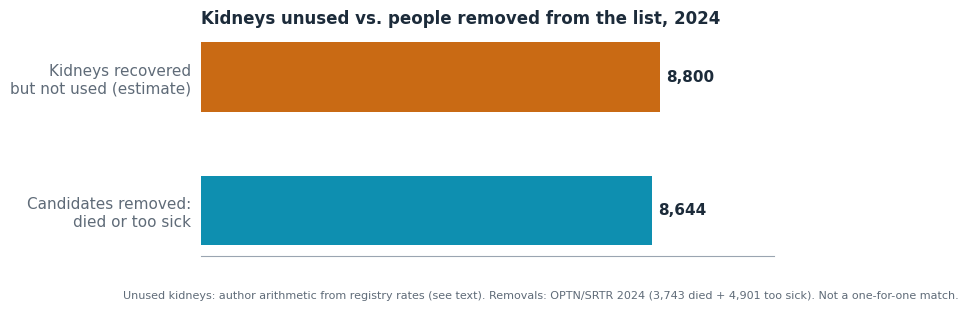

The matplotlib source for this figure: (Note: this script raises an exception after producing the figure.)
import matplotlib
matplotlib.use('Agg')
import matplotlib.pyplot as plt
from matplotlib.patches import FancyBboxPatch
TEAL='#0e8fb0'; AMBER='#c96a14'; INK='#1c2b3a'; MUTE='#5f6b78'; SAND='#f6efe3'; GREY='#c9d1da'
plt.rcParams.update({'text.parse_math':False,'font.family':'DejaVu Sans','font.size':11,'axes.edgecolor':'#9aa5b1','axes.labelcolor':INK,'text.color':INK,'xtick.color':MUTE,'ytick.color':MUTE})
OUT='/home/user/cold-ischemia/_paper4/fig/'
def save(fig,n): fig.savefig(OUT+n+'.png',dpi=220,bbox_inches='tight',facecolor='white'); plt.close(fig)
def clean(ax,left=True):
    for s in ('top','right'): ax.spines[s].set_visible(False)
    if not left: ax.spines['left'].set_visible(False)
def hbars(name,title,labels,vals,colors,fmt,note=None,xmax=None,figsize=(7.4,2.9)):
    fig,ax=plt.subplots(figsize=figsize); y=list(range(len(vals)))[::-1]
    b=ax.barh(y,vals,color=colors,height=.52)
    for r,v in zip(b,vals): ax.text(v+max(vals)*.015,r.get_y()+r.get_height()/2,fmt(v),va='center',fontweight='bold')
    ax.set_yticks(y,labels); ax.set_xlim(0,xmax or max(vals)*1.22); ax.set_xticks([]); clean(ax,False); ax.tick_params(left=False)
    ax.set_title(title,loc='left',fontweight='bold',fontsize=12)
    if note: fig.text(0.02,-0.04,note,fontsize=8,color=MUTE)
    save(fig,name)
# ledger: unused vs removals
hbars('ledger','Kidneys unused vs. people removed from the list, 2024',['Kidneys recovered\nbut not used (estimate)','Candidates removed:\ndied or too sick'],[8800,8644],[AMBER,TEAL],lambda v:f'{v:,.0f}',note='Unused kidneys: author arithmetic from registry rates (see text). Removals: OPTN/SRTR 2024 (3,743 died + 4,901 too sick). Not a one-for-one match.',xmax=11000)
# SIA
fig,ax=plt.subplots(figsize=(7.4,3.2)); import numpy as np
x=np.arange(2); w=.34
ax.bar(x-w/2,[26.9,33.9],w,color=AMBER,label='Before'); ax.bar(x+w/2,[22.1,44.4],w,color=TEAL,label='After')
for i,(a,b) in enumerate([(26.9,22.1),(33.9,44.4)]):
    ax.text(i-w/2,a+1,f'{a}%',ha='center',fontweight='bold'); ax.text(i+w/2,b+1,f'{b}%',ha='center',fontweight='bold')
ax.set_xticks(x,['14 programs under a\nSystems Improvement Agreement','28 matched comparison\nprograms']); ax.set_yticks([]); clean(ax,False); ax.tick_params(left=False); ax.set_ylim(0,52); ax.legend(frameon=False,loc='upper left')
ax.set_title('Share of kidney offers accepted, two years before and after',loc='left',fontweight='bold',fontsize=12)
fig.text(0.02,-0.14,'Bowring et al., American Journal of Transplantation, 2018; SRTR data 2006 to 2015.',fontsize=8,color=MUTE); save(fig,'sia')
# memo: recovery per day
hbars('memo','Kidneys recovered per day around the August 2025 memorandum',['Before the memo','After the memo'],[85,76],[TEAL,AMBER],lambda v:f'about {v}',note='Analysis summarized by an advocacy group for donation science; early data, short window. See Chapter 5.',xmax=105)
# pump
fig,(a,b)=plt.subplots(1,2,figsize=(7.4,3.1))
r=a.bar(['Cold storage\n(ice)','Machine\nperfusion'],[73,79],color=[GREY,TEAL],width=.55)
for x_,v in zip(r,[73,79]): a.text(x_.get_x()+x_.get_width()/2,v+1.5,f'{v}%',ha='center',fontweight='bold')
a.set_ylim(0,100); a.set_yticks([]); clean(a,False); a.tick_params(left=False); a.set_title('Kidneys still working\nat 10 years',loc='left',fontsize=10.5,fontweight='bold')
r=b.bar(['Pumped','Not pumped'],[39,61],color=[TEAL,GREY],width=.55)
for x_,v in zip(r,[39,61]): b.text(x_.get_x()+x_.get_width()/2,v+1.5,f'{v}%',ha='center',fontweight='bold')
b.set_ylim(0,100); b.set_yticks([]); clean(b,False); b.tick_params(left=False); b.set_title('US deceased-donor kidneys\nby preservation method',loc='left',fontsize=10.5,fontweight='bold')
fig.text(0.02,-0.12,'Left: 10-year follow-up of the Machine Preservation Trial (investigators\' summary). Right: OPTN-based analysis, data through 2023.',fontsize=8,color=MUTE); save(fig,'pump')
# hdf
hbars('hdf','Deaths over a median 30 months, CONVINCE trial',['Standard high-flux\nhemodialysis','High-dose\nhemodiafiltration'],[21.9,17.3],[GREY,TEAL],lambda v:f'{v}%',note='Blankestijn et al., New England Journal of Medicine, 2023; 1,360 patients; hazard ratio 0.77.',xmax=28)
# duopoly
hbars('duopoly','Share of US dialysis held by the two largest companies',['2005','2019'],[59.1,77.1],[GREY,AMBER],lambda v:f'{v}%',note='Peer-reviewed market-structure analysis; other estimates range from about 72% to 80%.',xmax=95,figsize=(7.4,2.4))
# cost
hbars('cost','Annual Medicare cost per person, 2021',['In-center\nhemodialysis','Peritoneal\ndialysis','Functioning\ntransplant'],[99325,86976,43913],[AMBER,AMBER,TEAL],lambda v:f'${v:,.0f}',note='USRDS 2023 Annual Data Report; traditional Medicare.',xmax=125000)

import textwrap
def wrapitems(body,w):
    items=[x for x in body.split('    ') if x]; lines=[]; cur=''
    for it in items:
        if cur and len(cur)+len(it)+4>w: lines.append(cur); cur=it
        else: cur=(cur+'    '+it) if cur else it
    lines.append(cur); return '\n'.join(lines)
def rows(name,items,figsize,tabw=27,fs=8.6,wrapw=62):
    fig,ax=plt.subplots(figsize=figsize); ax.axis('off'); n=len(items); ax.set_xlim(0,100); ax.set_ylim(0,n*14)
    for i,(c,tab1,tab2,body) in enumerate(items):
        y=n*14-(i+1)*14+1
        ax.add_patch(FancyBboxPatch((0.5,y),tabw,12,boxstyle='round,pad=0.15,rounding_size=1.0',fc=c,ec='none'))
        ax.text(0.5+tabw/2,y+8.3,tab1,ha='center',color='white',fontsize=7.8,fontweight='bold')
        ax.text(0.5+tabw/2,y+4.6,tab2,ha='center',va='center',color='white',fontsize=9.2,fontweight='bold')
        ax.add_patch(FancyBboxPatch((tabw+2.5,y),97-tabw,12,boxstyle='round,pad=0.15,rounding_size=1.0',fc=SAND,ec=c,lw=1.2))
        ax.text(tabw+4,y+6,wrapitems(body,wrapw),va='center',fontsize=fs,color=INK,linespacing=1.5)
    save(fig,name)
rows('map',[
 (TEAL,'PART ONE','The Throwaway','What is happening:  1  The Number    2  Anatomy of a No    3  The Clock Has No Owner'),
 (AMBER,'PART TWO','The Scoreboard','Why it happens:  4  When a Measure Becomes a Target    5  Forty-Eight Days    6  The Procurement Problem    7  The Business of the Wait'),
 (TEAL,'PART THREE','The Shelf','What was left unused:  8  The Other Door    9  The Pump    10  The Worm, the Cow, and the Blood That Wasn\'t    11  The Pig, the Cell, and the Waiting Room    12  The Fast Idea and the Slow Idea'),
 (AMBER,'PART FOUR','The Way Out','What must be done:  13  Fifteen Moves    14  The Ninety Days    15  The Last Hour')],(7.6,4.8))
rows('moves',[
 (TEAL,'MOVES 1 TO 3','Pay for what works','1 Pay for the pump and the donor    2 Make early referral the default    3 Fund the trials'),
 (AMBER,'MOVES 4 TO 8','Make the clock and\nthe list visible','4 Publish the clock    5 Replace the memo with a pathway    6 Guarantee perfusion    7 Take the second look    8 Give every candidate an offer ledger'),
 (TEAL,'MOVES 9 TO 11','Fix the scoreboard','9 Count the shadow    10 Risk-adjust for time and perfusion    11 Put an expiry date on every rule'),
 (AMBER,'MOVES 12 AND 13','Front door and\nshow the work','12 Safety officers and a public pause log    13 Show the declines'),
 (TEAL,'MOVES 14 AND 15','The industry and\nthe voice','14 Open the books on dialysis    15 Seat the patients')],(7.6,5.0))
